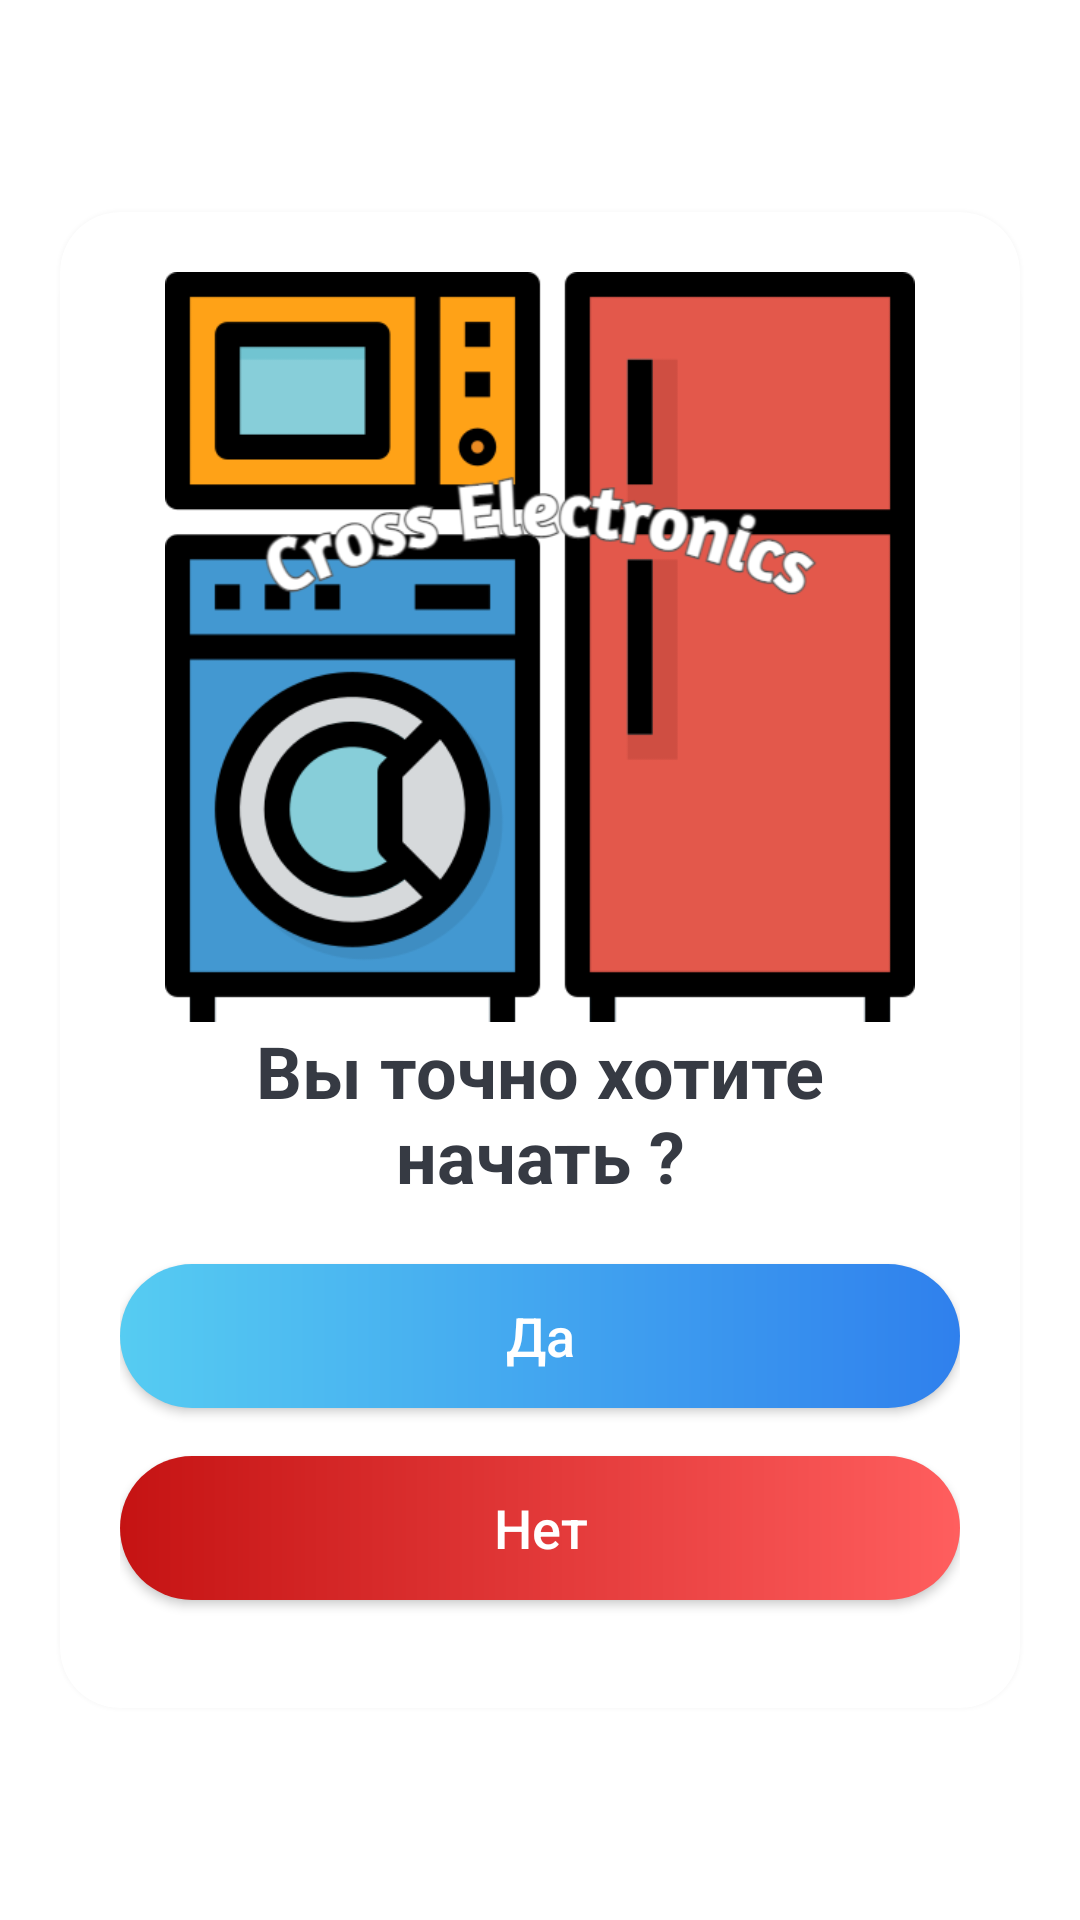

Layout XML and referenced resources for this Android screen:
<!-- AndroidManifest.xml: application theme Theme.CrosssElectronics -->
<!-- res/layout/activity_ask.xml -->
<?xml version="1.0" encoding="utf-8"?>
<androidx.constraintlayout.widget.ConstraintLayout xmlns:android="http://schemas.android.com/apk/res/android"
    xmlns:app="http://schemas.android.com/apk/res-auto"
    xmlns:tools="http://schemas.android.com/tools"
    android:layout_width="match_parent"
    android:layout_height="match_parent"
    android:background="@drawable/background"
    tools:context=".view.AskActivity">

    <androidx.cardview.widget.CardView
        android:id="@+id/CardViewMain"
        android:layout_width="match_parent"
        android:layout_height="wrap_content"
        android:layout_margin="20dp"
        android:background="@android:color/white"
        app:cardCornerRadius="20dp"
        app:cardElevation="5dp"
        app:layout_constraintBottom_toBottomOf="parent"
        app:layout_constraintEnd_toEndOf="parent"
        app:layout_constraintStart_toStartOf="parent"
        app:layout_constraintTop_toTopOf="parent"
        tools:ignore="MissingConstraints">

        <LinearLayout
            android:layout_width="match_parent"
            android:layout_height="wrap_content"
            android:orientation="vertical"
            android:padding="20dp">

            <ImageView
                android:id="@+id/imageView2"
                android:layout_width="250dp"
                android:layout_height="250dp"
                android:layout_gravity="center"
                android:background="@drawable/logo" />

            <TextView
                android:id="@+id/tv_title"
                android:layout_width="match_parent"
                android:layout_height="wrap_content"
                android:gravity="center"
                android:text="Вы точно хотите начать ?"
                android:textColor="#363A43"
                android:textSize="24sp"
                android:textStyle="bold" />

            <Button
                android:id="@+id/btn_start"
                android:layout_width="match_parent"
                android:layout_height="wrap_content"
                android:layout_marginTop="20dp"
                android:layout_marginBottom="16dp"
                android:background="@drawable/gradient_blue"
                android:text="Да"
                android:textAllCaps="false"
                android:textColor="@color/white"
                android:textSize="18sp"
                app:backgroundTint="@null" />


            <Button
                android:id="@+id/btn_no"
                android:layout_width="match_parent"
                android:layout_height="wrap_content"
                android:layout_marginBottom="16dp"
                android:background="@drawable/gradient_red"
                android:text="Нет"
                android:textAllCaps="false"
                android:textColor="@color/white"
                android:textSize="18sp"
                app:backgroundTint="@null" />
        </LinearLayout>

    </androidx.cardview.widget.CardView>
</androidx.constraintlayout.widget.ConstraintLayout>
<!-- resources referenced by this layout -->
<resources>
  <!-- drawable gradient_blue (drawable) -->
  <?xml version="1.0" encoding="utf-8"?>
  <shape xmlns:android="http://schemas.android.com/apk/res/android"
      android:shape="rectangle">
      
      <gradient
          android:startColor="#56CCF2"
          android:endColor="#2F80ED" />
  
      <corners android:radius="30dp" />
  </shape>
  <!-- drawable gradient_red (drawable) -->
  <?xml version="1.0" encoding="utf-8"?>
  <shape xmlns:android="http://schemas.android.com/apk/res/android"
      android:shape="rectangle">
      
      <gradient
          android:startColor="#C51313"
          android:endColor="#FF5E5E" />
  
      <corners android:radius="30dp" />
  </shape>
  <!-- drawable logo: png bitmap (drawable, 46973 bytes) -->
  <style name="Theme.CrosssElectronics" parent="Theme.MaterialComponents.DayNight.NoActionBar">
          
          <item name="colorPrimary">@color/purple_500</item>
          <item name="colorPrimaryVariant">@color/purple_700</item>
          <item name="colorOnPrimary">@color/white</item>
          
          <item name="colorSecondary">@color/teal_200</item>
          <item name="colorSecondaryVariant">@color/teal_700</item>
          <item name="colorOnSecondary">@color/black</item>
          
          <item name="android:statusBarColor">#CCC8D5</item>
          
      </style>
  <!-- not gathered from this repository: default colours our renderer supplied (Android Studio template values) -->
  <color name="purple_500">#FF6200EE</color>
  <color name="purple_700">#FF3700B3</color>
  <color name="teal_200">#FF03DAC5</color>
  <color name="teal_700">#FF018786</color>
  <color name="black">#FF000000</color>
  <color name="white">#FFFFFFFF</color>
</resources>
